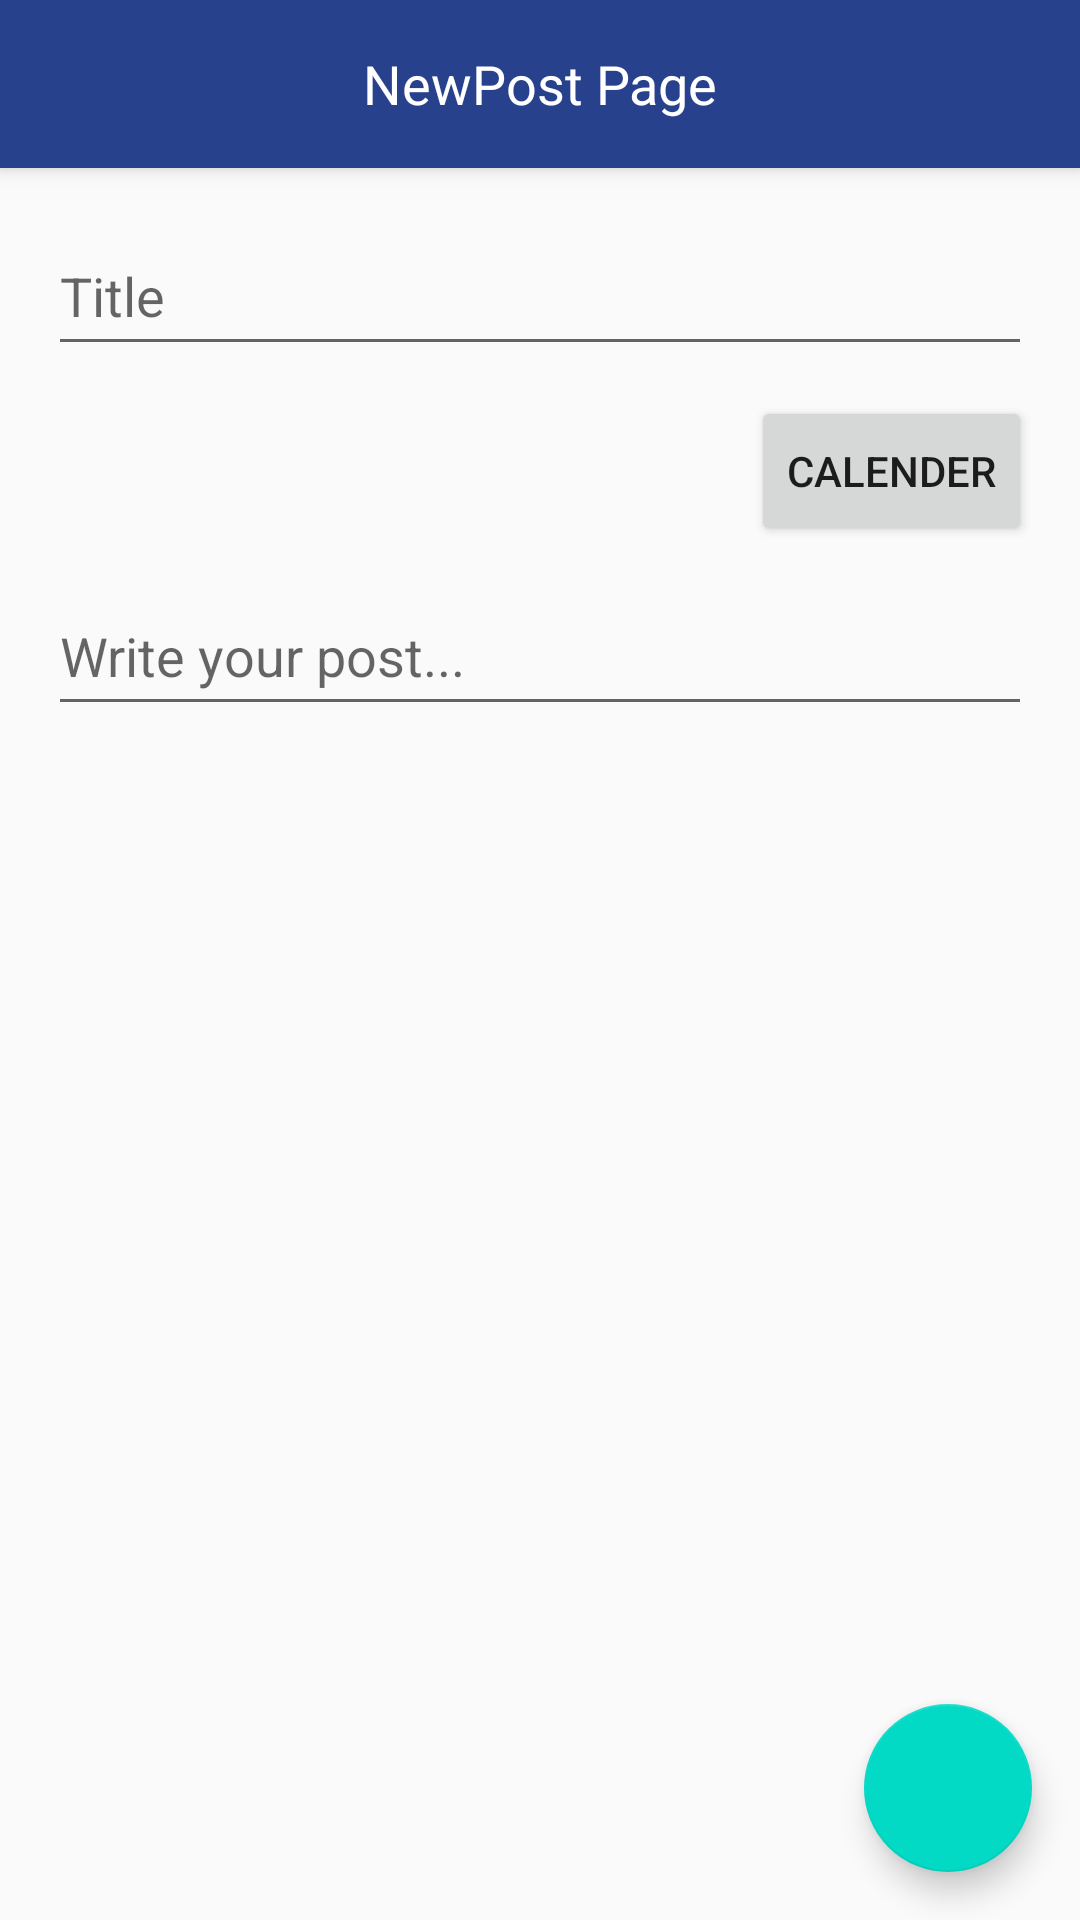

The Android layout XML behind this screen, and the referenced resources:
<!-- AndroidManifest.xml: application theme AppTheme -->
<!-- res/layout/activity_new_post.xml -->
<?xml version="1.0" encoding="utf-8"?>
<RelativeLayout xmlns:android="http://schemas.android.com/apk/res/android"
                xmlns:tools="http://schemas.android.com/tools"
                android:layout_width="match_parent"
                android:layout_height="match_parent" xmlns:app="http://schemas.android.com/apk/res-auto">

    <LinearLayout android:layout_width="match_parent" android:layout_height="match_parent" android:orientation="vertical">

    <android.support.v7.widget.Toolbar
            android:id="@+id/toolbar"
            android:layout_width="match_parent"
            android:layout_height="?attr/actionBarSize"
            android:background="#28418d"
            android:elevation="4dp"
            android:theme="@style/ThemeOverlay.AppCompat.ActionBar"
            app:popupTheme="@style/ThemeOverlay.AppCompat.Light">

        <TextView android:layout_width="wrap_content"
                  android:layout_height="wrap_content"
                  android:text="NewPost Page"
                  android:layout_gravity="center"
                  android:textColor="#fff" android:textSize="18dp"/>

    </android.support.v7.widget.Toolbar>

        <ImageButton android:id="@+id/uploadimg" android:layout_width="match_parent" android:layout_height="wrap_content" android:background="@drawable/img"/>

    <EditText
        android:id="@+id/fieldTitle"
        android:layout_width="match_parent"
        android:layout_height="50dp"
        android:layout_marginBottom="5dp"
        android:layout_marginLeft="16dp"
        android:layout_marginRight="16dp"
        android:layout_marginTop="16dp"
        android:hint="Title"
        android:maxLines="1" />

        <RelativeLayout android:layout_width="match_parent"
                        android:layout_height="50dp"
                        android:layout_marginBottom="5dp"
                        android:layout_marginLeft="16dp"
                        android:layout_marginRight="16dp"
                        android:layout_marginTop="5dp">

        <LinearLayout android:layout_width="match_parent"
                      android:layout_height="match_parent"
                      android:orientation="horizontal"
                      android:layout_alignParentLeft="true">

            <TextView android:layout_width="match_parent" android:layout_height="match_parent" android:id="@+id/fieldDate" android:gravity="left" android:layout_gravity="center"/>

        </LinearLayout>

            <LinearLayout android:layout_width="wrap_content" android:layout_height="match_parent" android:layout_alignParentRight="true">

                <Button android:layout_width="wrap_content" android:layout_height="match_parent" android:id="@+id/btnDate" android:text="Calender"/>

            </LinearLayout>

        </RelativeLayout>

    <EditText
        android:id="@+id/fieldBody"
        android:layout_width="match_parent"
        android:layout_height="50dp"
        android:layout_below="@+id/fieldTitle"
        android:layout_marginBottom="5dp"
        android:layout_marginLeft="16dp"
        android:layout_marginRight="16dp"
        android:layout_marginTop="5dp"
        android:hint="Write your post..."
        android:inputType="textMultiLine"
        android:maxLines="10"
        android:scrollHorizontally="false" />
    </LinearLayout>

    <android.support.design.widget.FloatingActionButton
        android:id="@+id/fabSubmitPost"
        android:layout_width="wrap_content"
        android:layout_height="wrap_content"
        android:layout_alignParentBottom="true"
        android:layout_alignParentRight="true"
        android:layout_margin="16dp"
        android:src="@drawable/ic_navigation_check_24"/>

</RelativeLayout>
<!-- resources referenced by this layout -->
<resources>
  <style name="AppTheme" parent="Theme.AppCompat.Light.NoActionBar">
          
          <item name="colorPrimary">@color/colorPrimary</item>
          <item name="colorPrimaryDark">#28418d</item>
          <item name="colorAccent">@color/colorAccent</item>
      </style>
  <!-- not gathered from this repository: default colours our renderer supplied (Android Studio template values) -->
  <color name="colorPrimary">#FF6200EE</color>
  <color name="colorAccent">#FF03DAC5</color>
</resources>
